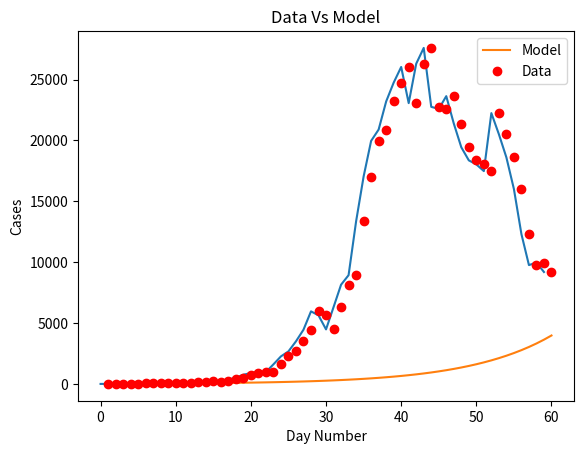
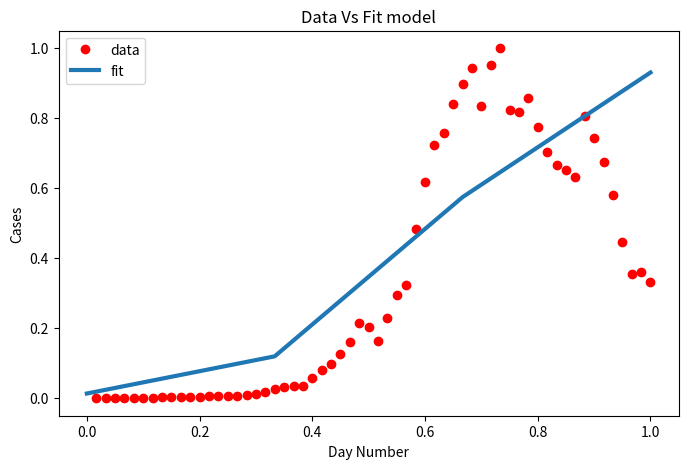

Write Python code to recreate these figures, in order.
import matplotlib
import matplotlib.pyplot as plt
import numpy as np
from scipy.optimize import curve_fit
import math

# Definition of the logistic function
def sigmoid(x, Beta_1, Beta_2):
     y = 1 / (1 + np.exp(-Beta_1*(x-Beta_2)))
     return y

def main():
  new_cases_sh = [2, 8, 16, 19, 28, 48, 55, 65, 80, 75, 83, 65, 169, 139, 202, 157, 260, 374, 503, 758, 896, 981, 983, 1609, 2264, 2676, 3500, (96 - 21 + 4381), (326 - 18 + 5656), (5298 + 355 - 16), (358 + 4144 -20), (260 + 6051 - 2), (7788 + 438 - 73), (8581 + 425 - 71), (13086 + 268 - 4), (16766 + 311 - 40), (19660 + 322 -15), (20398 + 824 - 323), (22609 + 1015 - 420), (23937 + 1006 - 191), (25173 + 914 - 47), (22348 + 994 - 273), (25141 + 1189 - 23), (25146 + 2573 - 114), (19872 + 3200 - 307), (19923 + 3590 - 922), (21582 + 3238 - 1177), (19831 + 2417 - 853 ), 19442, (2494 + 16407 - 533), (2634 + 15861 - 459), (15698 + 1931 - 143), (20634 + 2736 - 1120), (19657 + 1401 - 541), (16983 + 2472 - 846), (15319 + 1661 - 968), (11956 + 1606 - 1253), (9330 + 1292 - 858), (9545 + 5487 - 5062), (1249 + 8932 - 985)]

  plt.plot(new_cases_sh)
  plt.savefig('covid_20220429.png')
  plt.show()

  for i in range(len(new_cases_sh) - 1):
    growth_factor = float(new_cases_sh[i + 1]) / float(new_cases_sh[i])
    th = ""
    if( i + 1 == 1):
      th = "st"
    elif( i + 1 == 2):
      th = "nd"
    else:
      th = "th"
    print(i + 1, th + " growth factor: ", growth_factor)

  x_data, y_data = np.array(list(range(1, len(new_cases_sh) + 1))), np.array(new_cases_sh)

  # Choosing initial arbitrary beta parameters
  beta_1 = 0.09
  beta_2 = 305

  # application of the logistic function using beta
  Y_pred = sigmoid(x_data, beta_1, beta_2)

  # point prediction
  plt.plot(x_data, Y_pred * 15000000000000., label = "Model")
  plt.plot(x_data, y_data, 'ro', label = "Data")
  plt.title('Data Vs Model')
  plt.legend(loc ='best')
  plt.ylabel('Cases')
  plt.xlabel('Day Number')
  plt.savefig('prediction_20220429.png')
  plt.show()

  xdata = x_data / max(x_data)
  ydata = y_data / max(y_data)

  popt, pcov = curve_fit(sigmoid, xdata, ydata, maxfev=5000)
  # print the final params
  print("beta_1 = % f, beta_2 = % f" % (popt[0], popt[1]))

  x = np.linspace(0, 40, 4)
  x = x / max(x)

  plt.figure(figsize = (8, 5))

  y = sigmoid(x, *popt)

  plt.plot(xdata, ydata, 'ro', label ='data')
  plt.plot(x, y, linewidth = 3.0, label ='fit')
  plt.title("Data Vs Fit model")
  plt.legend(loc ='best')
  plt.ylabel('Cases')
  plt.xlabel('Day Number')
  plt.savefig('new_beta_prediction_20220429.png')
  plt.show()

if __name__ == '__main__':
  main()
